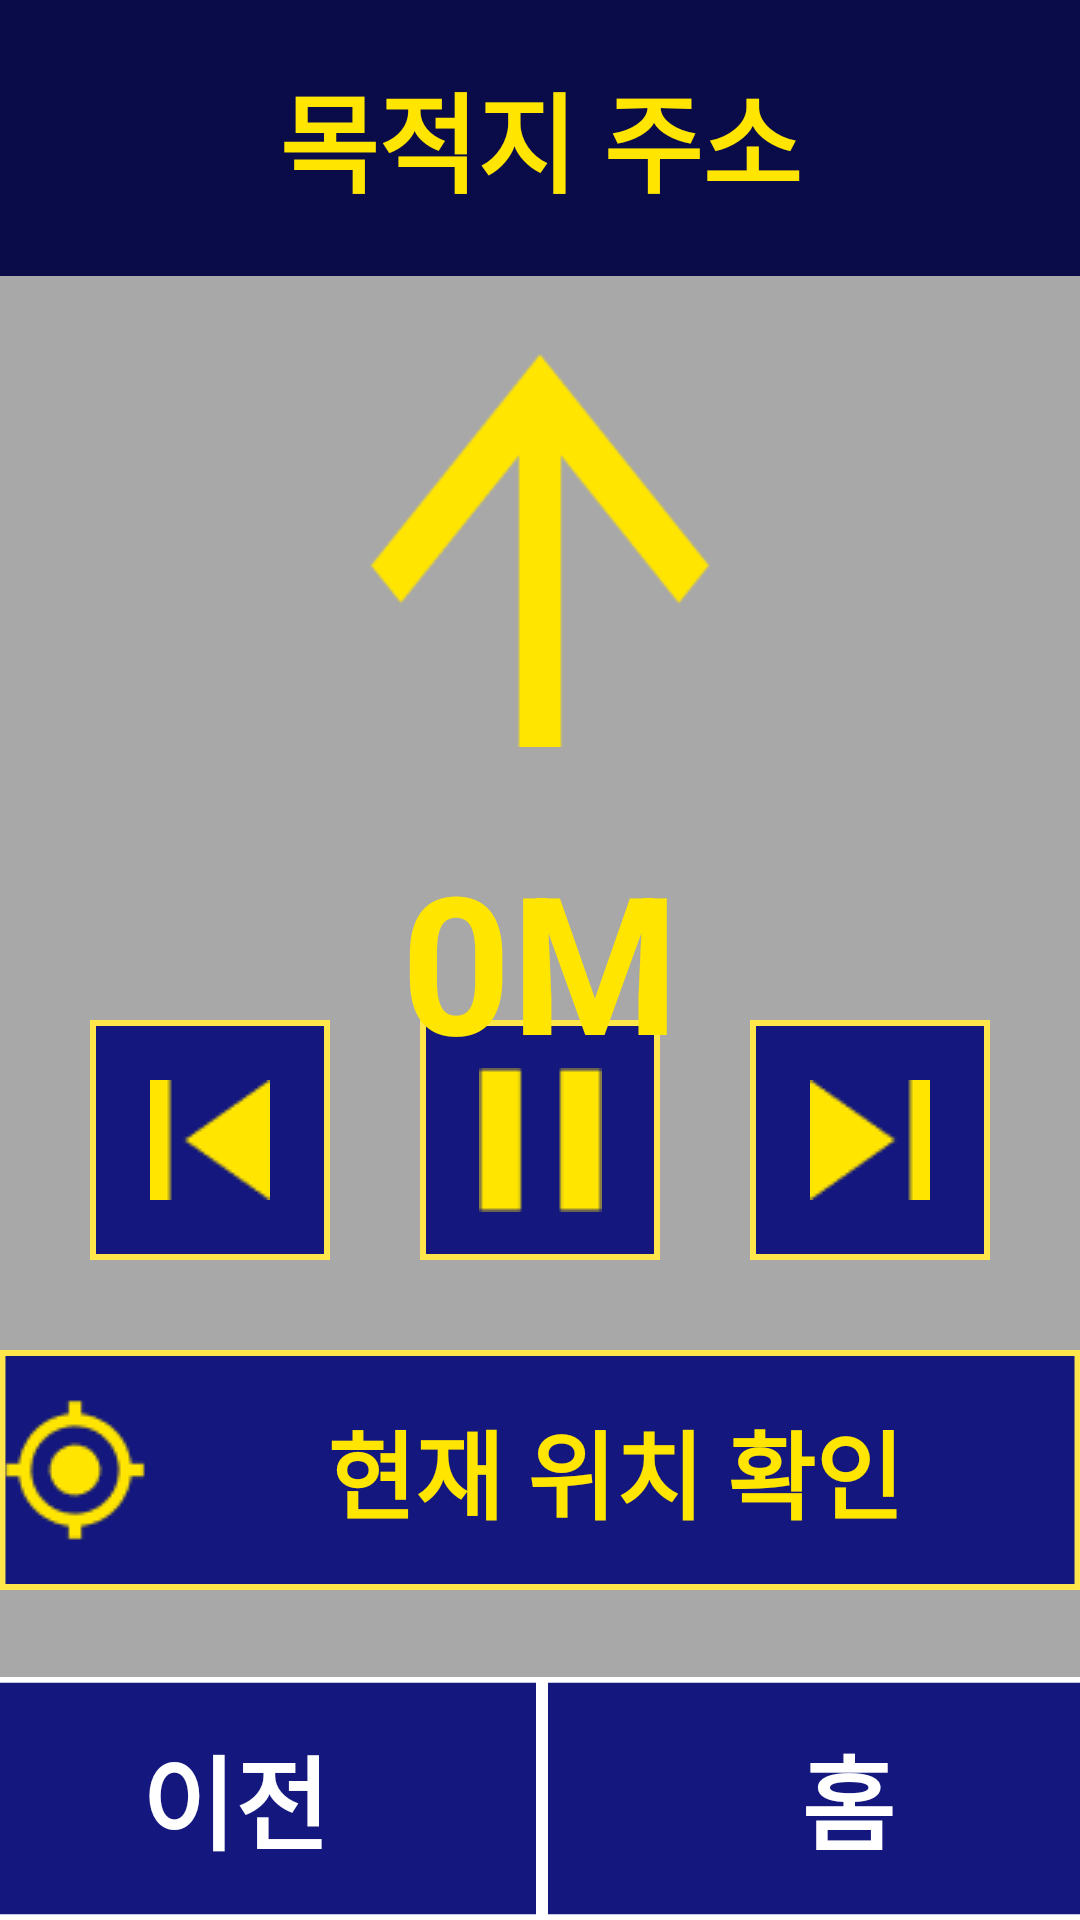

Reconstruct the res/layout file that produces this screen, plus the resources it refers to.
<!-- AndroidManifest.xml: application theme Theme.AppCompat -->
<!-- res/layout/route_guide2.xml -->
<?xml version="1.0" encoding="utf-8"?>

<androidx.constraintlayout.widget.ConstraintLayout xmlns:android="http://schemas.android.com/apk/res/android"
    xmlns:app="http://schemas.android.com/apk/res-auto"
    xmlns:tools="http://schemas.android.com/tools"
    android:layout_width="match_parent"
    android:layout_height="match_parent"
    android:background="#A8A8A8">
    

    <RelativeLayout
        android:id="@+id/status_bar"
        android:layout_width="0dp"
        android:layout_height="32dp"
        android:layout_alignParentLeft="true"
        android:layout_alignParentTop="true"
        android:layout_alignParentRight="true"
        android:background="@drawable/status_bar"
        app:layout_constraintBottom_toTopOf="@+id/frame_29"
        tools:ignore="MissingConstraints" />

    <RelativeLayout
        android:id="@+id/frame_29"
        android:layout_width="0dp"
        android:layout_height="92dp"
        android:layout_alignParentLeft="false"
        android:layout_alignParentTop="true"
        android:background="@drawable/frame_29"
        app:layout_constraintEnd_toEndOf="parent"
        app:layout_constraintHorizontal_bias="1.0"
        app:layout_constraintStart_toStartOf="parent"
        tools:ignore="MissingConstraints"
        tools:layout_editor_absoluteY="33dp">

        <TextView
            android:id="@+id/destination_text"
            android:layout_width="match_parent"
            android:layout_height="match_parent"
            android:layout_alignParentTop="true"
            android:gravity="center"
            android:text="목적지 주소"
            android:textColor="#FFE500"
            android:textSize="36sp"
            android:textStyle="bold"
            app:layout_constraintEnd_toEndOf="parent"
            app:layout_constraintStart_toStartOf="parent" />
    </RelativeLayout>

    <LinearLayout
        android:id="@+id/linearLayout"
        android:layout_width="409dp"
        android:layout_height="81dp"
        app:layout_constraintBottom_toBottomOf="parent"
        app:layout_constraintEnd_toEndOf="parent"
        app:layout_constraintStart_toStartOf="parent">


        <Button
            android:id="@+id/back_button"
            android:layout_width="wrap_content"
            android:layout_height="wrap_content"
            android:layout_weight="1"
            android:background="@drawable/frame_31"
            android:gravity="center"
            android:text="이전"
            android:textColor="#FFFFFF"
            android:textSize="34sp"
            android:textStyle="bold"
            app:backgroundTint="#0A0C4A"
            app:backgroundTintMode="screen" />

        <Button
            android:id="@+id/home_button"
            android:layout_width="wrap_content"
            android:layout_height="wrap_content"
            android:layout_weight="1"
            android:background="@drawable/frame_32"
            android:gravity="center"
            android:text="홈"
            android:textAllCaps="false"
            android:textColor="#FFFFFF"
            android:textSize="34sp"
            android:textStyle="bold"
            app:backgroundTint="#0A0C4A"
            app:backgroundTintMode="screen" />
    </LinearLayout>

    <Button
        android:id="@+id/button"
        android:layout_width="wrap_content"
        android:layout_height="wrap_content"
        android:layout_marginBottom="29dp"
        android:background="@drawable/frame_6"
        android:drawableLeft="@drawable/target"
        android:gravity="center"
        android:text="현재 위치 확인"
        android:textColor="#FFE500"
        android:textSize="32sp"
        android:textStyle="bold"
        app:backgroundTint="#0A0C4A"
        app:backgroundTintMode="screen"
        app:icon="@drawable/target"
        app:iconGravity="textStart"
        app:iconPadding="10dp"
        app:iconTint="#FFE500"
        app:layout_constraintBottom_toTopOf="@+id/linearLayout"
        app:layout_constraintEnd_toEndOf="parent"
        app:layout_constraintHorizontal_bias="0.498"
        app:layout_constraintStart_toStartOf="parent" />

    <ImageButton
        android:id="@+id/button3"
        style="@android:style/Widget.ImageButton"
        android:layout_width="wrap_content"
        android:layout_height="wrap_content"
        android:layout_marginEnd="30dp"
        android:layout_marginRight="30dp"
        android:layout_marginBottom="30dp"
        android:background="@drawable/skip_next"
        app:backgroundTint="#0A0C4A"
        app:backgroundTintMode="screen"
        app:icon="@drawable/prev"
        app:iconGravity="textEnd"
        app:iconTint="#FFE500"
        app:layout_constraintBottom_toTopOf="@+id/button"
        app:layout_constraintEnd_toStartOf="@+id/button9"
        app:srcCompat="@drawable/prev" />

    <ImageButton
        android:id="@+id/button9"
        style="@android:style/Widget.ImageButton"
        android:layout_width="wrap_content"
        android:layout_height="wrap_content"
        android:layout_marginBottom="30dp"
        android:background="@drawable/skip_next"
        app:backgroundTint="#0A0C4A"
        app:backgroundTintMode="screen"
        app:icon="@drawable/pause"
        app:iconGravity="textEnd"
        app:iconPadding="0dp"
        app:iconTint="#FFE500"
        app:layout_constraintBottom_toTopOf="@+id/button"
        app:layout_constraintEnd_toEndOf="parent"
        app:layout_constraintStart_toStartOf="parent"
        app:srcCompat="@drawable/pause"
        tools:ignore="VectorDrawableCompat" />

    <ImageButton
        android:id="@+id/button5"
        style="@android:style/Widget.ImageButton"
        android:layout_width="wrap_content"
        android:layout_height="wrap_content"
        android:layout_marginStart="30dp"
        android:layout_marginLeft="30dp"
        android:layout_marginBottom="30dp"
        android:background="@drawable/skip_next"
        app:backgroundTint="#0A0C4A"
        app:backgroundTintMode="screen"
        app:icon="@drawable/next"
        app:iconGravity="textEnd"
        app:iconTint="#FFE500"
        app:layout_constraintBottom_toTopOf="@+id/button"
        app:layout_constraintStart_toEndOf="@+id/button9"
        app:srcCompat="@drawable/next" />

    <TextView
        android:id="@+id/textView5"
        android:layout_width="wrap_content"
        android:layout_height="wrap_content"
        android:text="0M"
        android:textColor="#FFE500"
        android:textSize="64sp"
        android:textStyle="bold"
        app:layout_constraintBottom_toBottomOf="parent"
        app:layout_constraintEnd_toEndOf="parent"
        app:layout_constraintStart_toStartOf="parent"
        app:layout_constraintTop_toTopOf="parent" />

    <FrameLayout
        android:id="@+id/frameLayout"
        android:layout_width="220dp"
        android:layout_height="166dp"
        android:layout_marginBottom="400dp"
        app:layout_constraintBottom_toBottomOf="parent"
        app:layout_constraintEnd_toEndOf="parent"
        app:layout_constraintStart_toStartOf="parent"
        app:layout_constraintTop_toBottomOf="@+id/frame_29">

        <ImageView
            android:id="@+id/left_point"
            android:layout_width="match_parent"
            android:layout_height="match_parent"
            android:visibility="invisible"
            app:srcCompat="@drawable/left_point" />

        <ImageView
            android:id="@+id/right_point"
            android:layout_width="match_parent"
            android:layout_height="match_parent"
            android:visibility="invisible"
            app:srcCompat="@drawable/right_point" />

        <ImageView
            android:id="@+id/straight_point"
            android:layout_width="match_parent"
            android:layout_height="211dp"
            android:soundEffectsEnabled="false"
            android:visibility="visible"
            app:srcCompat="@drawable/straight_point" />

    </FrameLayout>

</androidx.constraintlayout.widget.ConstraintLayout>
<!-- resources referenced by this layout -->
<resources>
  <!-- drawable frame_29 (drawable) -->
  <?xml version="1.0" encoding="utf-8"?>
  
  <vector
      xmlns:android="http://schemas.android.com/apk/res/android"
      xmlns:aapt="http://schemas.android.com/aapt"
      android:width="411dp"
      android:height="92dp"
      android:viewportWidth="411"
      android:viewportHeight="92"
      >
  
      <group>
  
          <clip-path
              android:pathData="M0 0H411V92H0V0Z"
              />
  
          <path
              android:pathData="M0 0V92H411V0"
              android:fillColor="#0A0C4A"
              />
  
      </group>
  
  </vector>
  <!-- drawable frame_6 (drawable) -->
  <?xml version="1.0" encoding="utf-8"?>
  
  <vector
      xmlns:android="http://schemas.android.com/apk/res/android"
      xmlns:aapt="http://schemas.android.com/aapt"
      android:width="395dp"
      android:height="80dp"
      android:viewportWidth="395"
      android:viewportHeight="80"
      >
  
      <group>
  
          <clip-path
              android:pathData="M0 0H395V80H0V0Z"
              />
  
          <path
              android:pathData="M0 0V80H395V0"
              android:fillColor="#0A0C4A"
              />
  
          <path
              android:pathData="M0 0H395V80H0V0Z"
              android:strokeWidth="4"
              android:strokeColor="#FFE500"
              />
  
      </group>
  
  </vector>
  <!-- drawable pause (drawable) -->
  <?xml version="1.0" encoding="utf-8"?>
  
  <vector
      xmlns:android="http://schemas.android.com/apk/res/android"
      xmlns:aapt="http://schemas.android.com/aapt"
      android:width="80dp"
      android:height="80dp"
      android:viewportWidth="80"
      android:viewportHeight="80"
      >
  
      <group>
  
          <clip-path
              android:pathData="M0 0H80V80H0V0Z"
              />
  
          <path
              android:pathData="M0 0V80H80V0"
              android:fillColor="#000000"
              />
  
          <path
              android:pathData="M0 0H80V80H0V0Z"
              android:strokeWidth="4"
              android:strokeColor="#FFE500"
              />
  
      </group>
  
  </vector>
  <!-- drawable skip_next (drawable) -->
  <?xml version="1.0" encoding="utf-8"?>
  
  <vector
      xmlns:android="http://schemas.android.com/apk/res/android"
      xmlns:aapt="http://schemas.android.com/aapt"
      android:width="80dp"
      android:height="80dp"
      android:viewportWidth="80"
      android:viewportHeight="80"
      >
  
      <group>
  
          <clip-path
              android:pathData="M0 0H80V80H0V0Z"
              />
  
          <path
              android:pathData="M0 0V80H80V0"
              android:fillColor="#0A0C4A"
              />
  
          <path
              android:pathData="M0 0H80V80H0V0Z"
              android:strokeWidth="4"
              android:strokeColor="#FFE500"
              />
  
      </group>
  
  </vector>
  <!-- drawable status_bar (drawable) -->
  <?xml version="1.0" encoding="utf-8"?>
  <vector
      xmlns:android="http://schemas.android.com/apk/res/android"
      xmlns:aapt="http://schemas.android.com/aapt"
      android:width="411dp"
      android:height="32dp"
      android:viewportWidth="411"
      android:viewportHeight="32"
      >
  
      <group>
  
          <clip-path
              android:pathData="M0 0H411V32H0V0Z"
              />
  
          <path
              android:pathData="M0 0V32H411V0"
              android:fillColor="#767676"
              />
  
      </group>
  
  </vector>
</resources>
